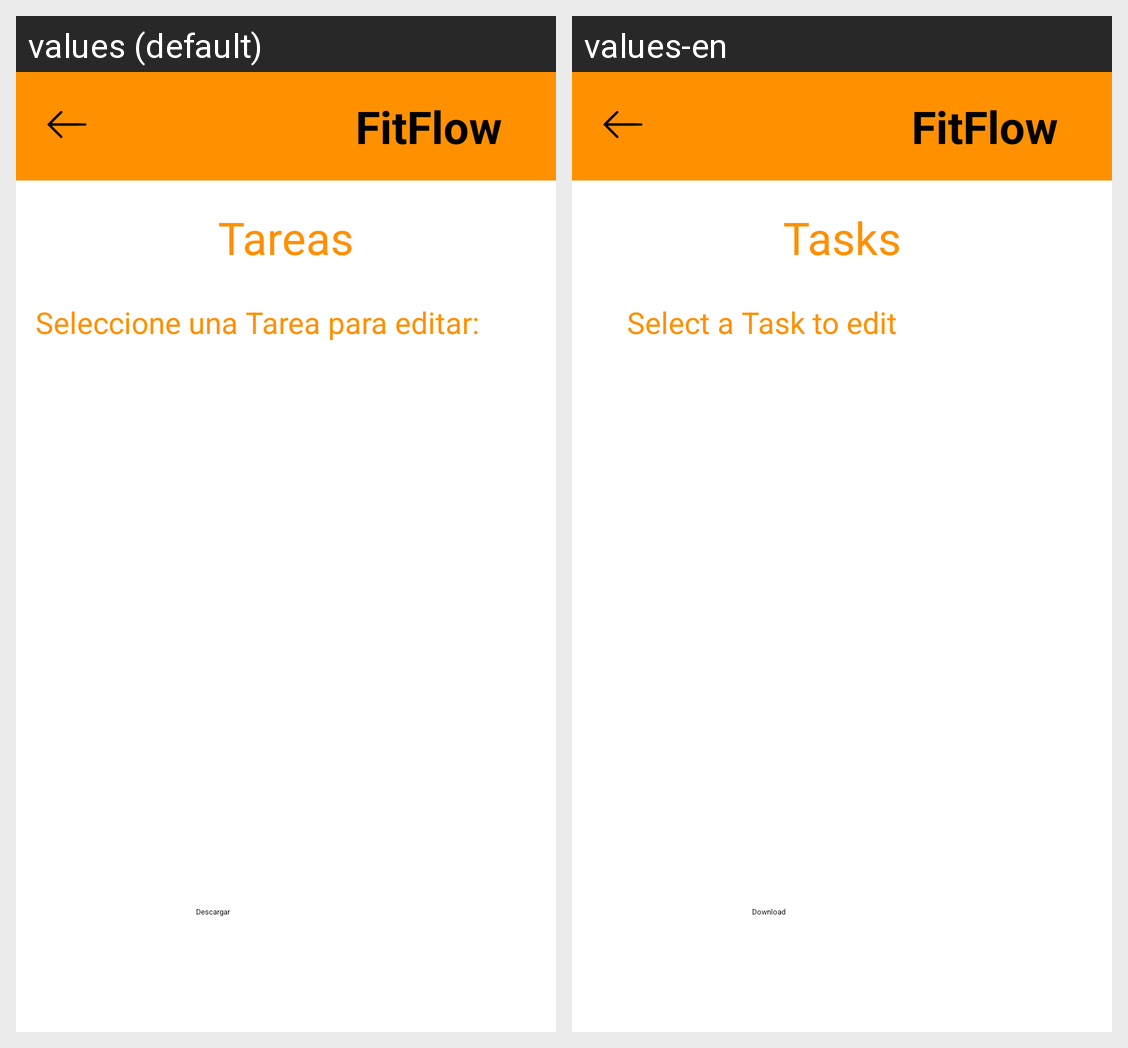

For this localized Android screen grid, give each drawn string resource with its value in every locale shown.
Android screen res/layout/activity_mostrar.xml rendered under 2 locales, left to right: values (default), values-en. Device: Nexus 5 (rendered at 1080×1920; each locale shown at half size, 540×960, under a caption strip naming it); theme Theme.MyApplication.
Strings drawn on this screen, with the default value and each locale's value (text and hints the layout hard-codes, and strings that could not be matched under every locale, appear in the picture but are not listed):

tareas
  values: Tareas
  values-en: Tasks

seleccionTarea
  values: Seleccione una Tarea para editar:
  values-en: Select a Task to edit

descargar
  values: Descargar
  values-en: Download

app_name
  values: FitFlow
  values-en: FitFlow
